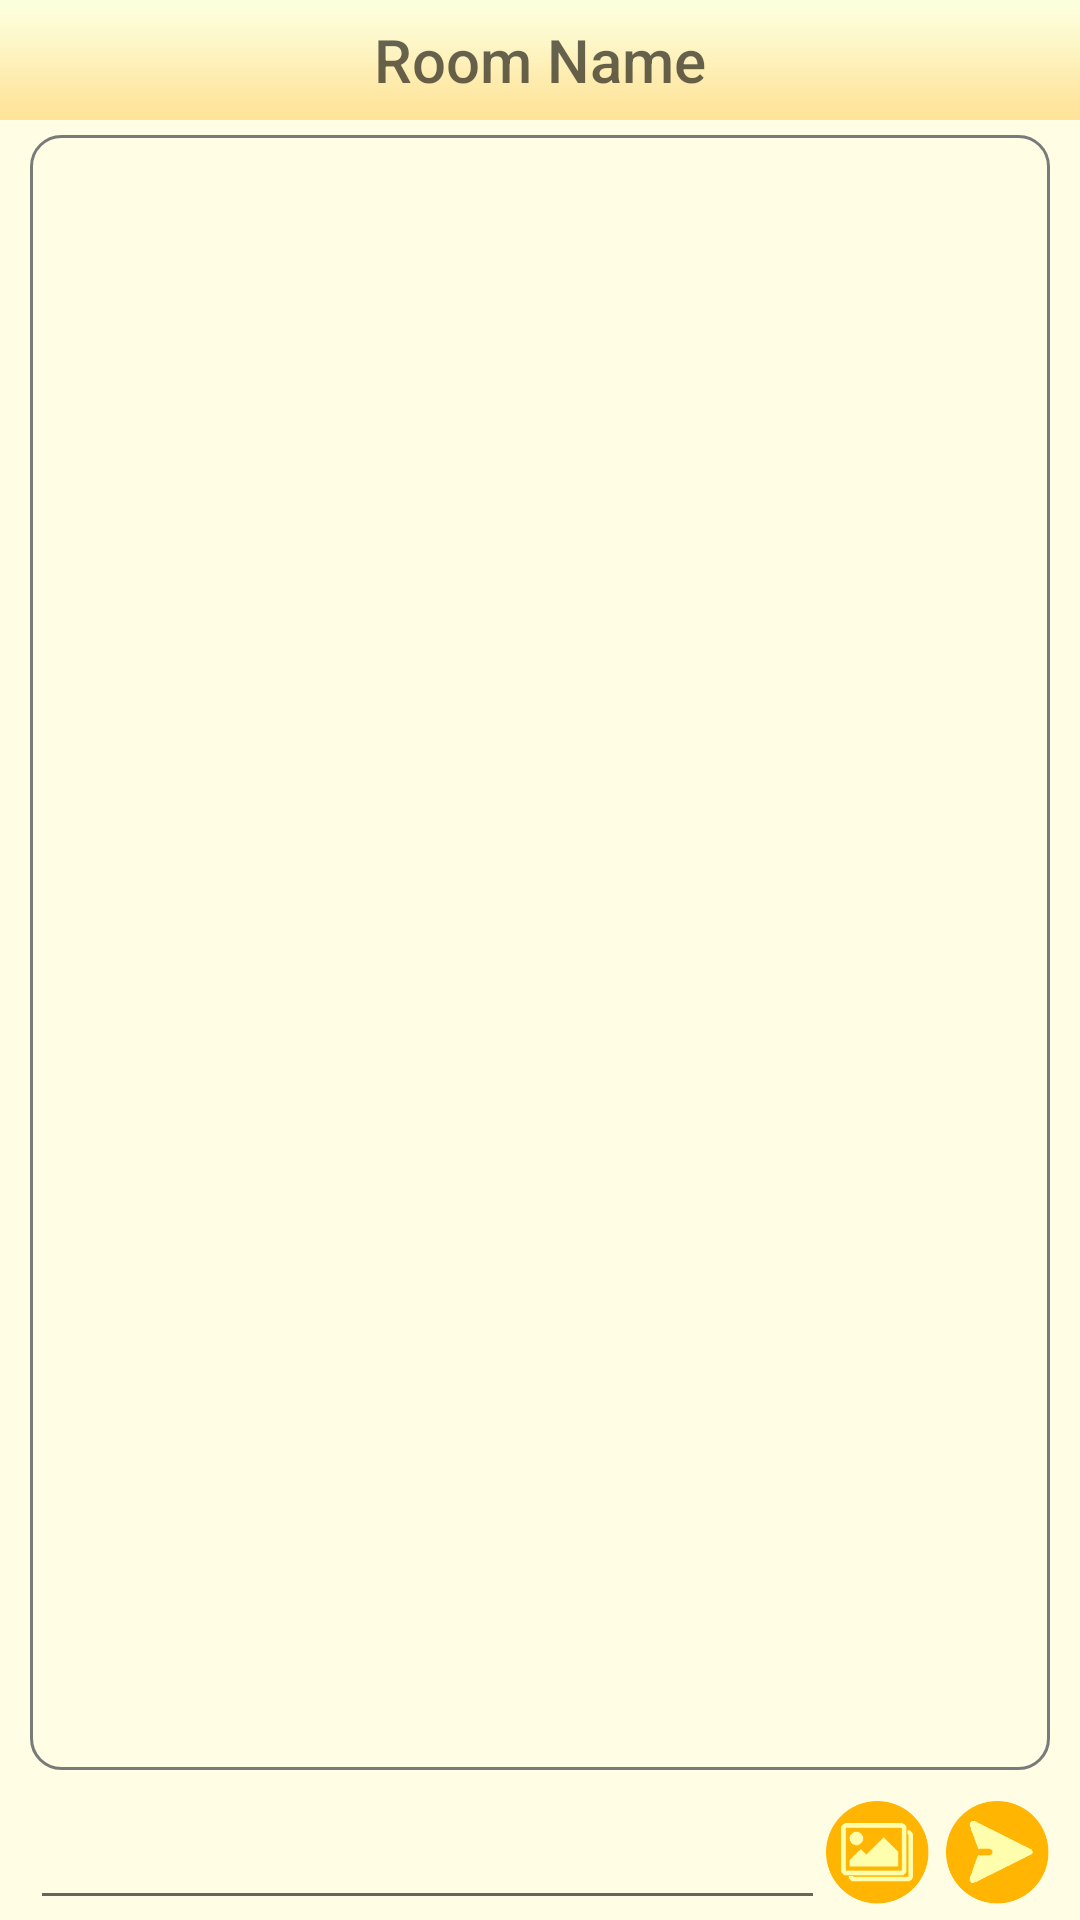

Reconstruct the res/layout file that produces this screen, plus the resources it refers to.
<!-- AndroidManifest.xml: application theme Theme.AppCompat.Light.NoActionBar -->
<!-- res/layout/activity_chat_room.xml -->
<?xml version="1.0" encoding="utf-8"?>
<RelativeLayout xmlns:android="http://schemas.android.com/apk/res/android"
    android:layout_width="match_parent"
    android:layout_height="match_parent"
    android:background="#FFFEE5">

    <FrameLayout
        android:id="@+id/frameTopBar"
        android:layout_width="match_parent"
        android:layout_height="40dp"
        android:background="@drawable/messaging_top_bar">
        <TextView
            android:layout_width="wrap_content"
            android:layout_height="wrap_content"
            android:id="@+id/chatName"
            android:textColor="@color/black"
            android:textAllCaps="true"
            android:fontFamily="sans-serif-medium"
            android:hint="Room Name"
            android:textSize="20sp"
            android:layout_gravity="center"/>
        </FrameLayout>
    <Button
        android:layout_width="35dp"
        android:layout_height="35dp"
        android:layout_marginRight="10dp"
        android:layout_marginBottom="5dp"
        android:id="@+id/btn_send"
        android:layout_alignParentBottom="true"
        android:layout_alignParentRight="true"
        android:layout_alignParentEnd="true"
        android:background="@drawable/chatsend"/>
    <Button
        android:layout_width="35dp"
        android:layout_height="35dp"
        android:layout_marginRight="5dp"
        android:layout_marginBottom="5dp"
        android:id="@+id/btn_gallery"
        android:layout_alignParentBottom="true"
        android:layout_toLeftOf="@id/btn_send"
        android:background="@drawable/galleryicon"/>

    <EditText
        android:id="@+id/msg_input"
        android:layout_width="match_parent"
        android:layout_height="wrap_content"
        android:layout_marginLeft="10dp"
        android:layout_alignTop="@+id/btn_gallery"
        android:layout_toLeftOf="@+id/btn_gallery"/>

    <ListView
        android:id="@+id/listViewChat"
        android:layout_width="match_parent"
        android:layout_height="match_parent"
        android:layout_below="@+id/frameTopBar"
        android:layout_above="@id/msg_input"
        android:layout_marginTop="5dp"
        android:layout_marginLeft="10dp"
        android:layout_marginRight="10dp"
        android:layout_marginBottom="10dp"
        android:background="@drawable/customborder"/>


</RelativeLayout>
<!-- resources referenced by this layout -->
<resources>
  <color name="black">#000000</color>
  <!-- drawable chatsend: png bitmap (drawable, 24281 bytes) -->
  <!-- drawable customborder (drawable) -->
  <?xml version="1.0" encoding="UTF-8"?>
   <shape xmlns:android="http://schemas.android.com/apk/res/android" android:shape="rectangle">
     <corners android:radius="10dp"/>
     <padding android:left="10dp" android:right="10dp" android:top="10dp" android:bottom="10dp"/>
     <stroke android:width="1dp" android:color="#7A7A7A"/>
   </shape>
  <!-- drawable galleryicon: png bitmap (drawable, 26486 bytes) -->
  <!-- drawable messaging_top_bar: png bitmap (drawable, 20019 bytes) -->
</resources>
